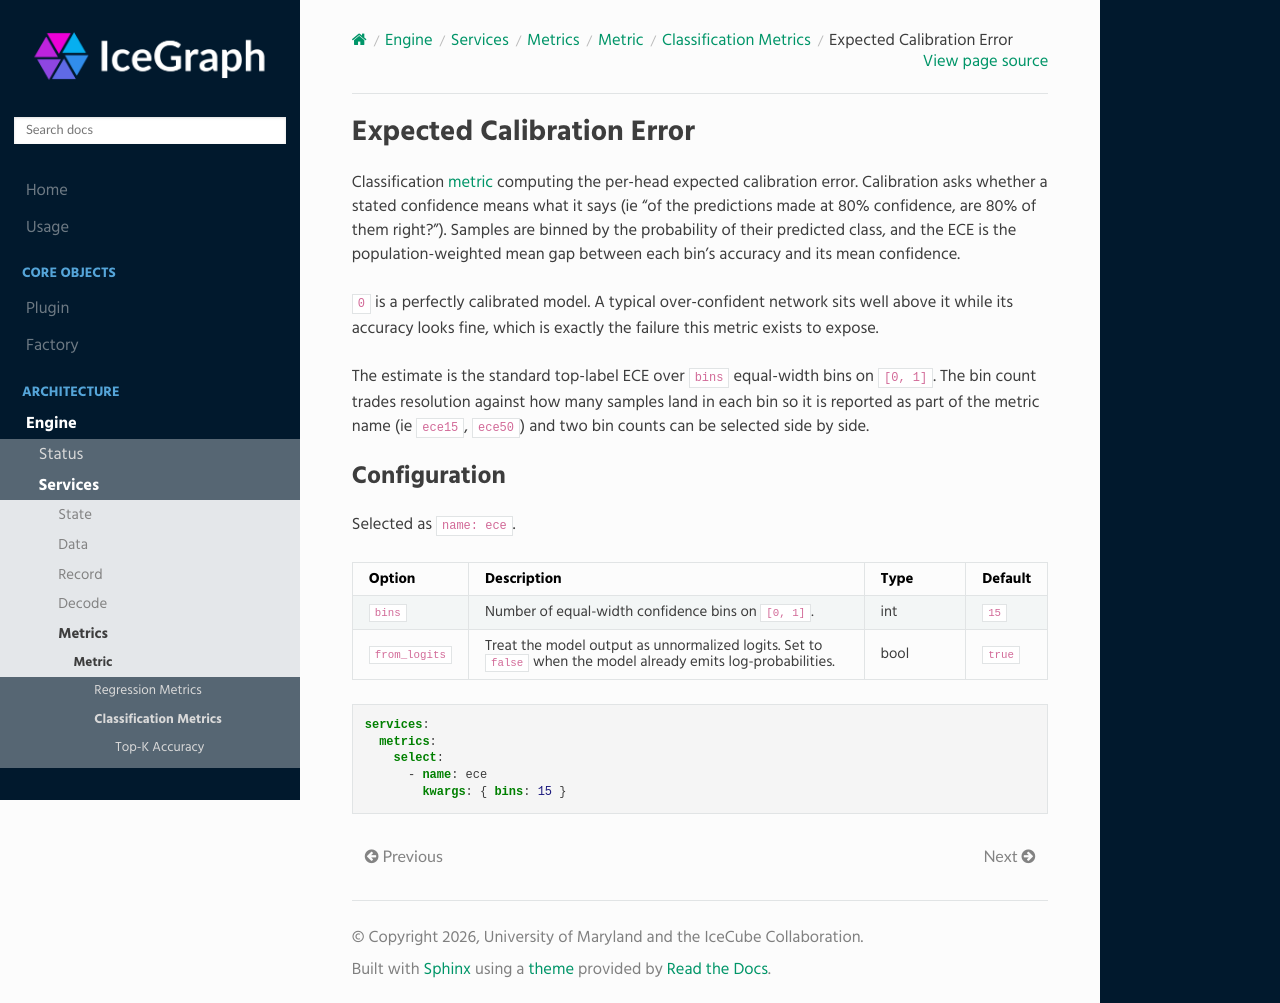

repository: umd-pa/icegraph · page: engine/services/metrics/metric/variants/classification/variants/ece/index.html · generator: sphinx

Expected Calibration Error
==========================

Classification :doc:`metric <../../index>` computing the per-head expected
calibration error. Calibration asks whether a stated confidence means what it says
(ie "of the predictions made at 80% confidence, are 80% of them right?"). Samples are
binned by the probability of their predicted class, and the ECE is the
population-weighted mean gap between each bin's accuracy and its mean confidence.

``0`` is a perfectly calibrated model. A typical over-confident network sits well
above it while its accuracy looks fine, which is exactly the failure this metric
exists to expose.

The estimate is the standard top-label ECE over ``bins`` equal-width bins on
``[0, 1]``. The bin count trades resolution against how many samples land in each
bin so it is reported as part of the metric name (ie ``ece15``, ``ece50``) and two
bin counts can be selected side by side.

Configuration
-------------

Selected as ``name: ece``.

.. list-table::
   :header-rows: 1
   :widths: 15 60 15 10

   * - Option
     - Description
     - Type
     - Default
   * - ``bins``
     - Number of equal-width confidence bins on ``[0, 1]``.
     - int
     - ``15``
   * - ``from_logits``
     - Treat the model output as unnormalized logits. Set to ``false`` when the
       model already emits log-probabilities.
     - bool
     - ``true``

.. code-block:: yaml

   services:
     metrics:
       select:
         - name: ece
           kwargs: { bins: 15 }
